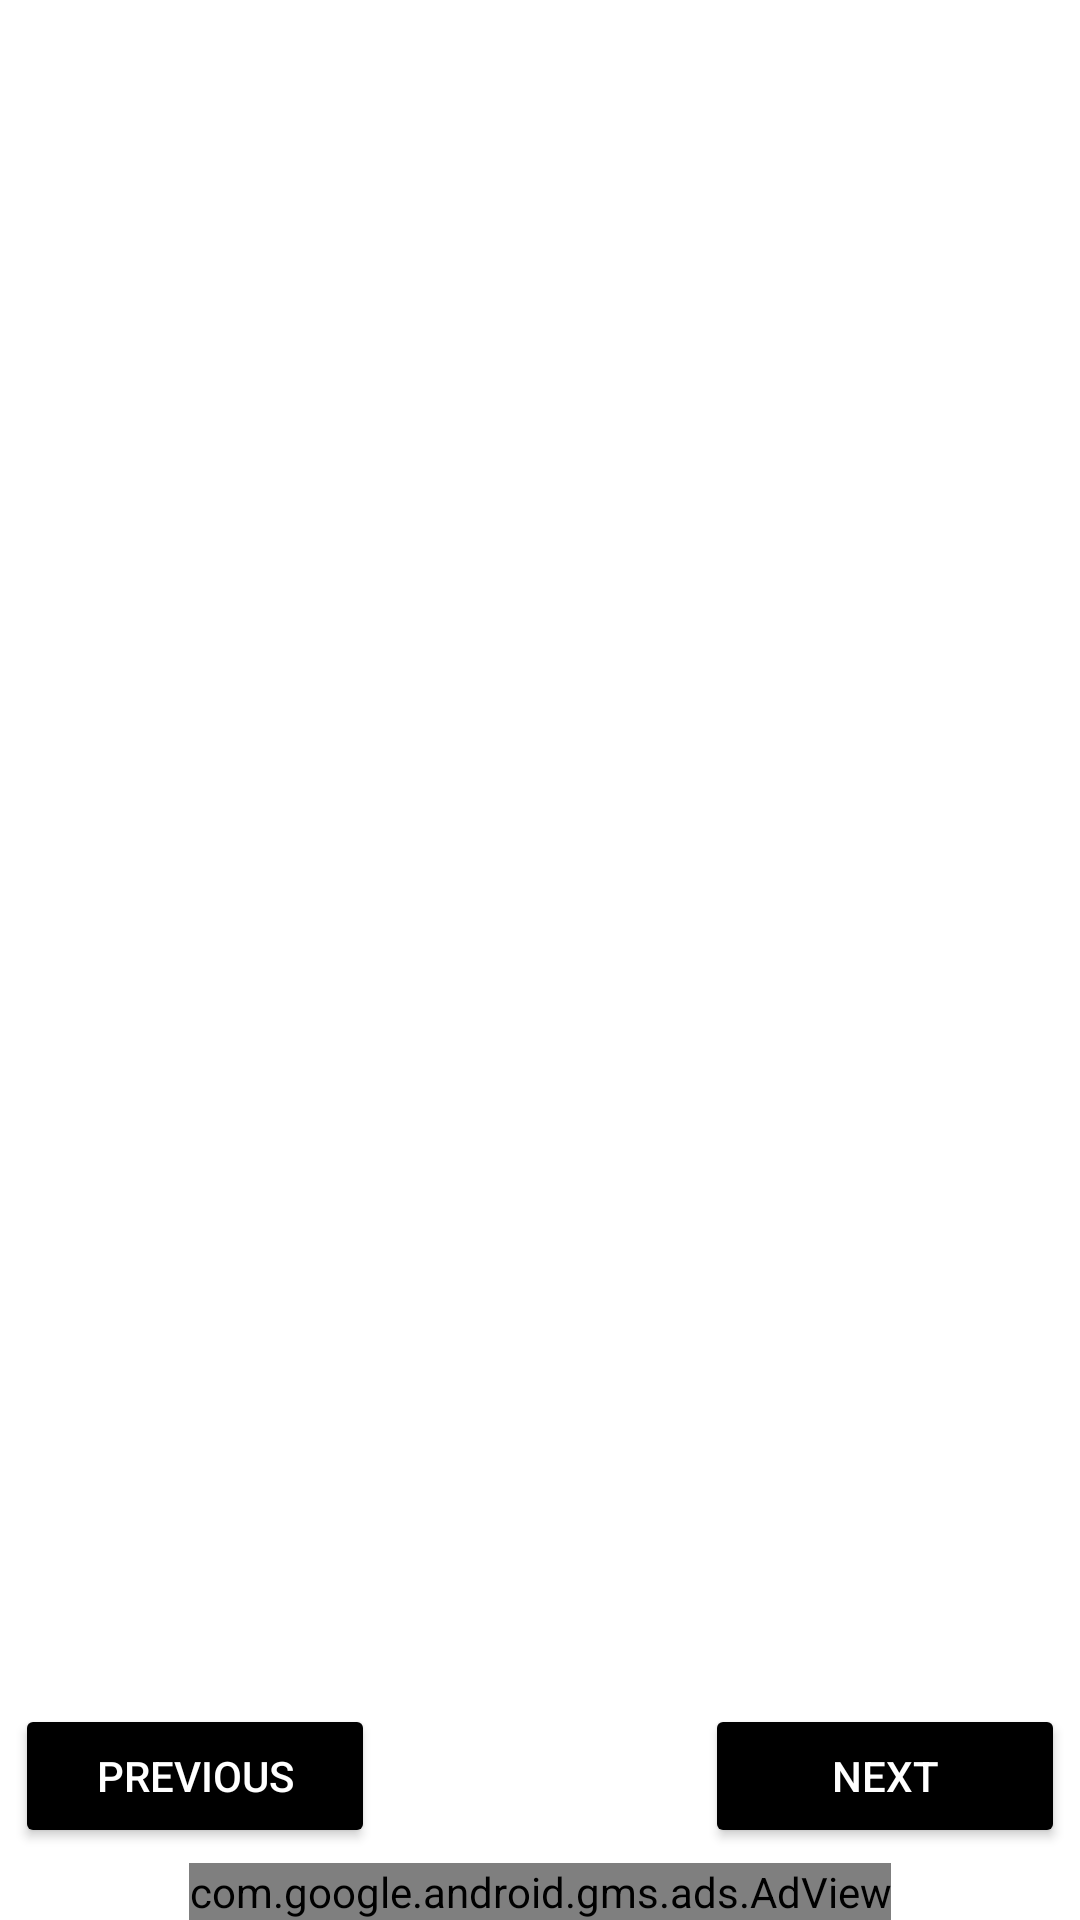

Here is an Android app screen rendered from its layout file. Give the layout XML and the strings, colors and styles it references.
<!-- AndroidManifest.xml: application theme Theme.BitcoinWP -->
<!-- res/layout/activity_main.xml -->
<?xml version="1.0" encoding="utf-8"?>
<androidx.constraintlayout.widget.ConstraintLayout xmlns:android="http://schemas.android.com/apk/res/android"
    xmlns:app="http://schemas.android.com/apk/res-auto"
    xmlns:tools="http://schemas.android.com/tools"
    xmlns:ads="http://schemas.android.com/apk/res-auto"
    android:layout_width="match_parent"
    android:layout_height="match_parent"
    android:background="@android:color/white"
    tools:context=".MainActivity">


    <ScrollView
        android:layout_width="match_parent"
        android:layout_height="0dp"
        app:layout_constraintBottom_toTopOf="@+id/previousButton"
        app:layout_constraintTop_toTopOf="parent">

        <LinearLayout
            android:id="@+id/textLinearLayout"
            android:layout_width="match_parent"
            android:layout_height="wrap_content"
            android:orientation="vertical" />
    </ScrollView>


    <Button
        android:id="@+id/previousButton"
        android:layout_width="120dp"
        android:layout_height="wrap_content"
        android:layout_margin="5dp"
        android:backgroundTint="@android:color/black"
        android:text="@string/previous"
        android:textColor="@android:color/white"
        app:layout_constraintBottom_toTopOf="@id/adView"
        app:layout_constraintStart_toStartOf="parent" />

    <Button
        android:id="@+id/nextButton"
        android:layout_width="120dp"
        android:layout_height="wrap_content"
        android:layout_margin="5dp"
        android:backgroundTint="@android:color/black"
        android:text="@string/next"
        android:textColor="@android:color/white"
        app:layout_constraintBottom_toTopOf="@id/adView"
        app:layout_constraintEnd_toEndOf="parent" />

    <com.google.android.gms.ads.AdView
        android:id="@+id/adView"
        android:layout_width="wrap_content"
        android:layout_height="wrap_content"
        android:layout_centerHorizontal="true"
        android:layout_alignParentBottom="true"
        ads:adSize="BANNER"
        ads:adUnitId="ca-app-pub-3542796943585316~1254736023"
        app:layout_constraintBottom_toBottomOf="parent"
        app:layout_constraintEnd_toEndOf="parent"
        app:layout_constraintStart_toStartOf="parent"/>
</androidx.constraintlayout.widget.ConstraintLayout>
<!-- resources referenced by this layout -->
<resources>
  <string name="next">Next</string>
  <string name="previous">Previous</string>
  <style name="Theme.BitcoinWP" parent="Base.Theme.BitcoinWP" />
  <style name="Base.Theme.BitcoinWP" parent="Theme.Material3.DayNight.NoActionBar">
          
          
      </style>
</resources>
